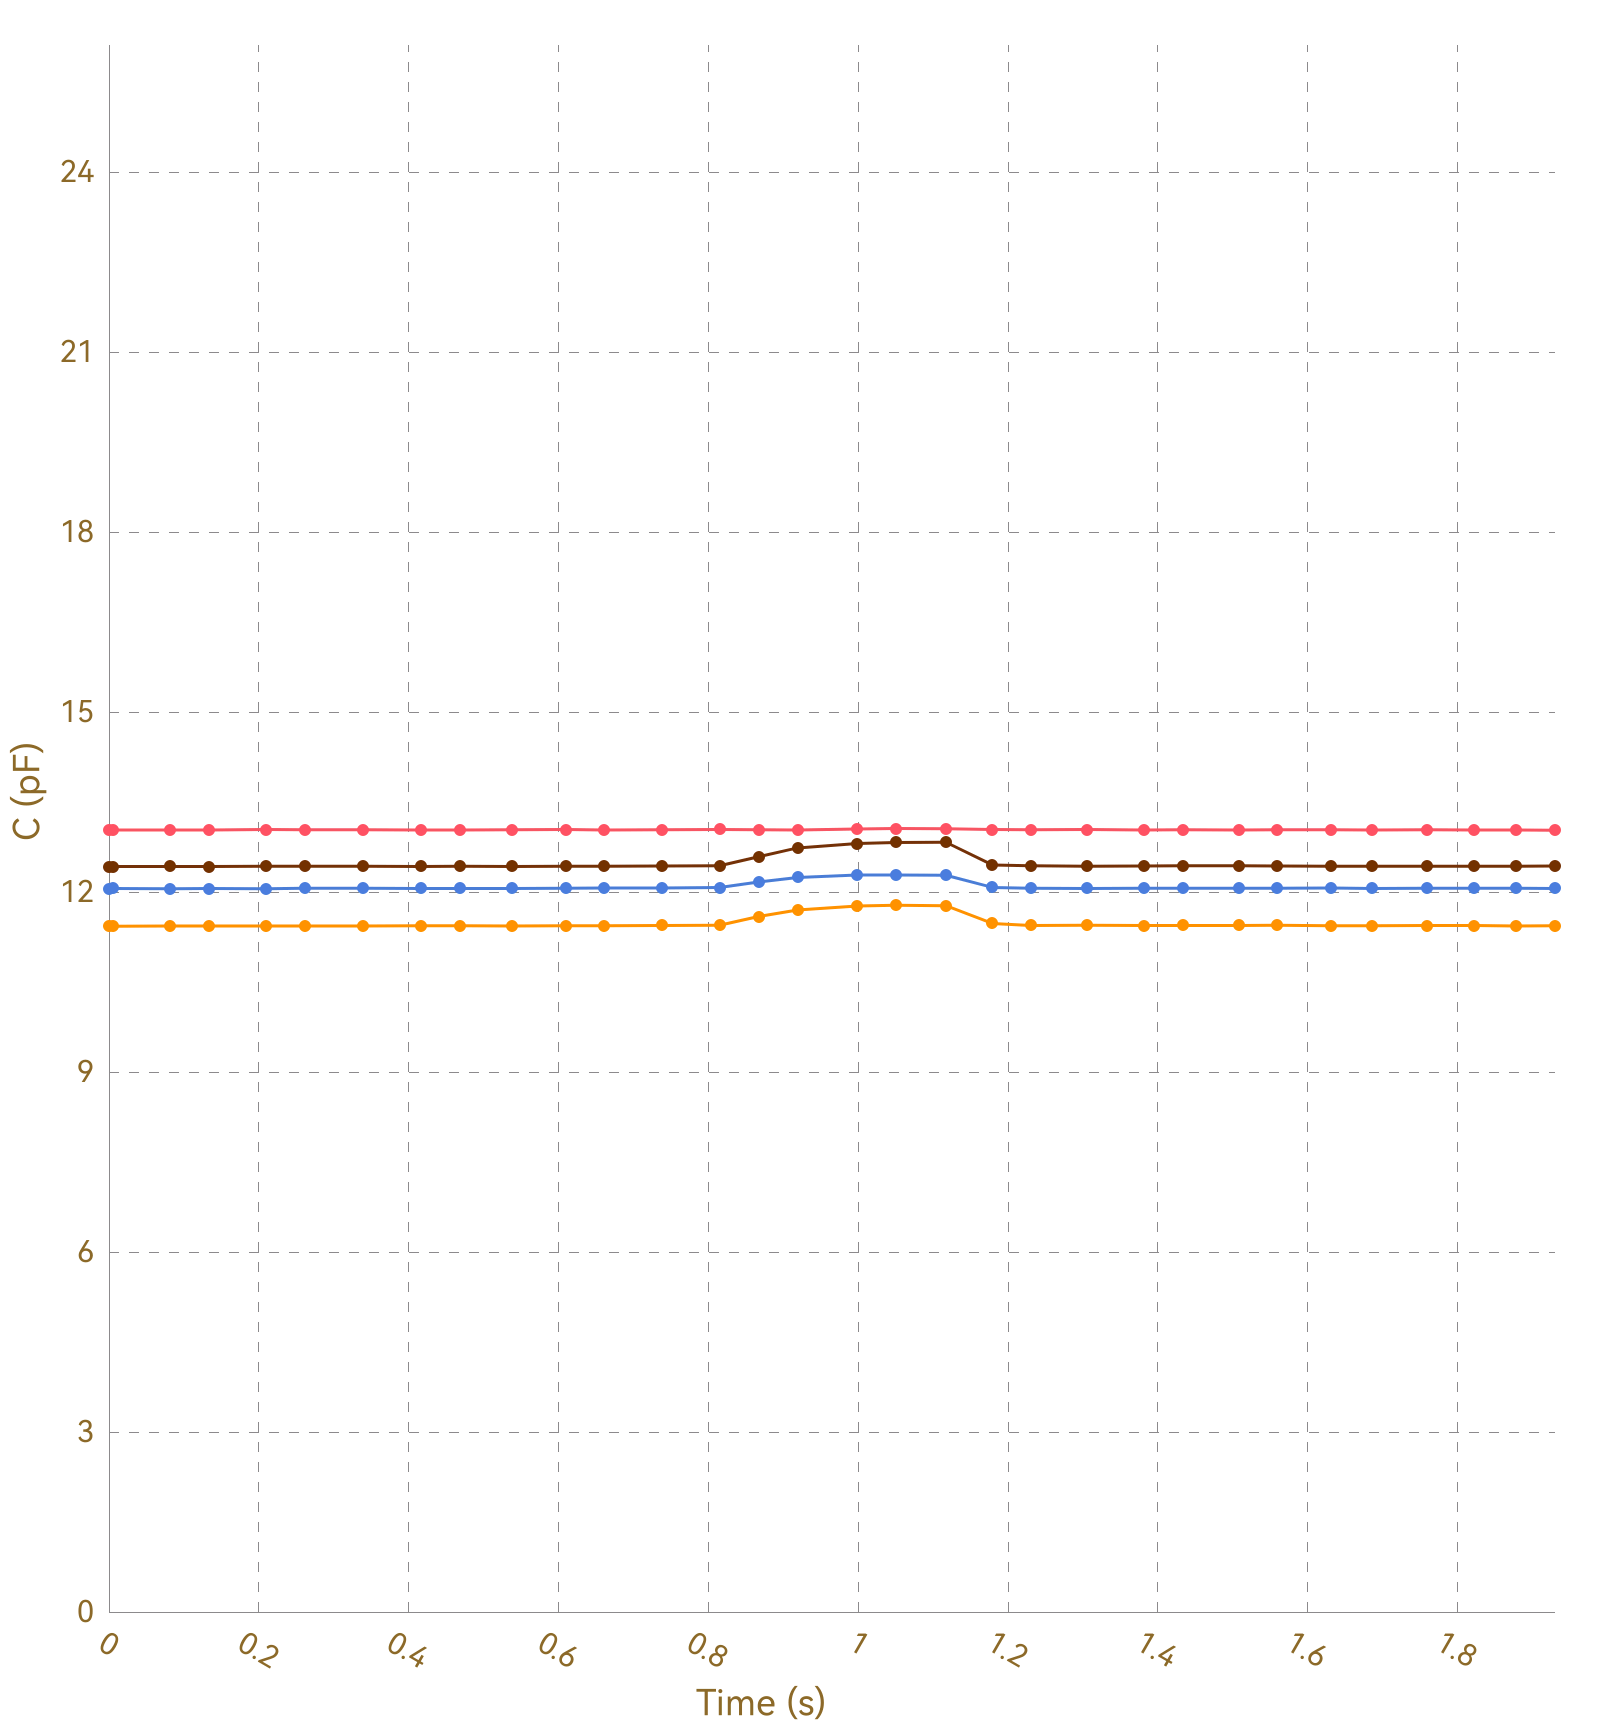

The file beside this chart, header and first rows:
, Ch1, , Ch2, , Ch3, , Ch4, , Ch5, , Ch6, , Ch7, , Ch8, 
Time (s), C (pF), ΔC/C0 (%), C (pF), ΔC/C0 (%), C (pF), ΔC/C0 (%), C (pF), ΔC/C0 (%), C (pF), ΔC/C0 (%), C (pF), ΔC/C0 (%), C (pF), ΔC/C0 (%), C (pF), ΔC/C0 (%)
0.007, 13.04, 0.0000, 11.43, 0.0000, 12.06, 0.0000, 12.43, 0.0000, OL, OL, OL, OL, OL, OL, 0.0000, 0.0000
0.023, 13.03, 0.0000, 11.43, 0.0000, 12.06, 0.0000, 12.43, 0.0000, OL, OL, OL, OL, OL, OL, 0.0000, 0.0000
0.025, 13.04, 0.0000, 11.44, 0.0000, 12.06, 0.0000, 12.43, 0.0000, OL, OL, OL, OL, OL, OL, 0.0000, 0.0000
0.039, 13.04, 0.0000, 11.43, 0.0000, 12.06, 0.0000, 12.43, 0.0000, OL, OL, OL, OL, OL, OL, 0.0000, 0.0000
0.042, 13.04, 0.0000, 11.44, 0.0000, 12.06, 0.0000, 12.43, 0.0000, OL, OL, OL, OL, OL, OL, 0.0000, 0.0000
0.048, 13.04, 0.0000, 11.44, 0.0000, 12.06, 0.0000, 12.43, 0.0000, OL, OL, OL, OL, OL, OL, 0.0000, 0.0000
0.051, 13.04, 0.0000, 11.43, 0.0000, 12.06, 0.0000, 12.43, 0.0000, OL, OL, OL, OL, OL, OL, 0.0000, 0.0000
0.053, 13.04, 0.0000, 11.43, 0.0000, 12.06, 0.0000, 12.43, 0.0000, OL, OL, OL, OL, OL, OL, 0.0000, 0.0000
0.082, 13.03, 0.0000, 11.43, 0.0000, 12.06, 0.0000, 12.42, 0.0000, OL, OL, OL, OL, OL, OL, 0.0000, 0.0000
0.085, 13.03, 0.0000, 11.43, 0.0000, 12.06, 0.0000, 12.43, 0.0000, OL, OL, OL, OL, OL, OL, 0.0000, 0.0000
0.088, 13.03, 0.0000, 11.44, 0.0000, 12.06, 0.0000, 12.43, 0.0000, OL, OL, OL, OL, OL, OL, 0.0000, 0.0000
0.090, 13.03, 0.0000, 11.43, 0.0000, 12.06, 0.0000, 12.43, 0.0000, OL, OL, OL, OL, OL, OL, 0.0000, 0.0000
0.097, 13.04, 0.0000, 11.43, 0.0000, 12.06, 0.0000, 12.42, 0.0000, OL, OL, OL, OL, OL, OL, 0.0000, 0.0000
0.125, 13.03, 0.0000, 11.44, 0.0000, 12.06, 0.0000, 12.42, 0.0000, OL, OL, OL, OL, OL, OL, 0.0000, 0.0000
0.131, 13.03, 0.0000, 11.43, 0.0000, 12.06, 0.0000, 12.43, 0.0000, OL, OL, OL, OL, OL, OL, 0.0000, 0.0000
0.134, 13.03, 0.0000, 11.44, 0.0000, 12.06, 0.0000, 12.43, 0.0000, OL, OL, OL, OL, OL, OL, 0.0000, 0.0000
0.164, 13.04, 0.0000, 11.43, 0.0000, 12.06, 0.0000, 12.43, 0.0000, OL, OL, OL, OL, OL, OL, 0.0000, 0.0000
0.168, 13.03, 0.0000, 11.44, 0.0000, 12.06, 0.0000, 12.43, 0.0000, OL, OL, OL, OL, OL, OL, 0.0000, 0.0000
0.170, 13.04, 0.0000, 11.43, 0.0000, 12.06, 0.0000, 12.43, 0.0000, OL, OL, OL, OL, OL, OL, 0.0000, 0.0000
0.176, 13.04, 0.0000, 11.43, 0.0000, 12.06, 0.0000, 12.43, 0.0000, OL, OL, OL, OL, OL, OL, 0.0000, 0.0000
0.180, 13.04, 0.0000, 11.43, 0.0000, 12.06, 0.0000, 12.43, 0.0000, OL, OL, OL, OL, OL, OL, 0.0000, 0.0000
0.210, 13.04, 0.0000, 11.43, 0.0000, 12.06, 0.0000, 12.43, 0.0000, OL, OL, OL, OL, OL, OL, 0.0000, 0.0000
0.214, 13.04, 0.0000, 11.44, 0.0000, 12.06, 0.0000, 12.43, 0.0000, OL, OL, OL, OL, OL, OL, 0.0000, 0.0000
0.216, 13.03, 0.0000, 11.44, 0.0000, 12.06, 0.0000, 12.43, 0.0000, OL, OL, OL, OL, OL, OL, 0.0000, 0.0000
0.219, 13.03, 0.0000, 11.44, 0.0000, 12.06, 0.0000, 12.43, 0.0000, OL, OL, OL, OL, OL, OL, 0.0000, 0.0000
0.249, 13.04, 0.0000, 11.43, 0.0000, 12.06, 0.0000, 12.43, 0.0000, OL, OL, OL, OL, OL, OL, 0.0000, 0.0000
0.252, 13.04, 0.0000, 11.43, 0.0000, 12.06, 0.0000, 12.43, 0.0000, OL, OL, OL, OL, OL, OL, 0.0000, 0.0000
0.258, 13.03, 0.0000, 11.44, 0.0000, 12.06, 0.0000, 12.43, 0.0000, OL, OL, OL, OL, OL, OL, 0.0000, 0.0000
0.261, 13.04, 0.0000, 11.43, 0.0000, 12.06, 0.0000, 12.43, 0.0000, OL, OL, OL, OL, OL, OL, 0.0000, 0.0000
0.291, 13.03, 0.0000, 11.44, 0.0000, 12.06, 0.0000, 12.42, 0.0000, OL, OL, OL, OL, OL, OL, 0.0000, 0.0000
0.295, 13.04, 0.0000, 11.44, 0.0000, 12.06, 0.0000, 12.42, 0.0000, OL, OL, OL, OL, OL, OL, 0.0000, 0.0000
0.298, 13.03, 0.0000, 11.43, 0.0000, 12.06, 0.0000, 12.43, 0.0000, OL, OL, OL, OL, OL, OL, 0.0000, 0.0000
0.304, 13.04, 0.0000, 11.44, 0.0000, 12.06, 0.0000, 12.42, 0.0000, OL, OL, OL, OL, OL, OL, 0.0000, 0.0000
0.307, 13.04, 0.0000, 11.44, 0.0000, 12.06, 0.0000, 12.43, 0.0000, OL, OL, OL, OL, OL, OL, 0.0000, 0.0000
0.339, 13.04, 0.0000, 11.44, 0.0000, 12.06, 0.0000, 12.43, 0.0000, OL, OL, OL, OL, OL, OL, 0.0000, 0.0000
0.342, 13.04, 0.0000, 11.44, 0.0000, 12.06, 0.0000, 12.42, 0.0000, OL, OL, OL, OL, OL, OL, 0.0000, 0.0000
0.345, 13.04, 0.0000, 11.44, 0.0000, 12.06, 0.0000, 12.43, 0.0000, OL, OL, OL, OL, OL, OL, 0.0000, 0.0000
0.347, 13.03, 0.0000, 11.44, 0.0000, 12.06, 0.0000, 12.43, 0.0000, OL, OL, OL, OL, OL, OL, 0.0000, 0.0000
0.378, 13.04, 0.0000, 11.44, 0.0000, 12.06, 0.0000, 12.43, 0.0000, OL, OL, OL, OL, OL, OL, 0.0000, 0.0000
0.381, 13.04, 0.0000, 11.44, 0.0000, 12.06, 0.0000, 12.43, 0.0000, OL, OL, OL, OL, OL, OL, 0.0000, 0.0000
0.386, 13.04, 0.0000, 11.44, 0.0000, 12.06, 0.0000, 12.43, 0.0000, OL, OL, OL, OL, OL, OL, 0.0000, 0.0000
0.416, 13.04, 0.0000, 11.44, 0.0000, 12.06, 0.0000, 12.43, 0.0000, OL, OL, OL, OL, OL, OL, 0.0000, 0.0000
0.420, 13.04, 0.0000, 11.44, 0.0000, 12.06, 0.0000, 12.42, 0.0000, OL, OL, OL, OL, OL, OL, 0.0000, 0.0000
0.423, 13.04, 0.0000, 11.44, 0.0000, 12.07, 0.0000, 12.43, 0.0000, OL, OL, OL, OL, OL, OL, 0.0000, 0.0000
0.429, 13.04, 0.0000, 11.44, 0.0000, 12.07, 0.0000, 12.43, 0.0000, OL, OL, OL, OL, OL, OL, 0.0000, 0.0000
0.431, 13.04, 0.0000, 11.44, 0.0000, 12.06, 0.0000, 12.43, 0.0000, OL, OL, OL, OL, OL, OL, 0.0000, 0.0000
0.460, 13.04, 0.0000, 11.44, 0.0000, 12.06, 0.0000, 12.43, 0.0000, OL, OL, OL, OL, OL, OL, 0.0000, 0.0000
0.464, 13.04, 0.0000, 11.44, 0.0000, 12.06, 0.0000, 12.43, 0.0000, OL, OL, OL, OL, OL, OL, 0.0000, 0.0000
0.466, 13.03, 0.0000, 11.44, 0.0000, 12.06, 0.0000, 12.43, 0.0000, OL, OL, OL, OL, OL, OL, 0.0000, 0.0000
0.469, 13.04, 0.0000, 11.44, 0.0000, 12.06, 0.0000, 12.43, 0.0000, OL, OL, OL, OL, OL, OL, 0.0000, 0.0000
0.499, 13.04, 0.0000, 11.43, 0.0000, 12.06, 0.0000, 12.42, 0.0000, OL, OL, OL, OL, OL, OL, 0.0000, 0.0000
0.502, 13.04, 0.0000, 11.44, 0.0000, 12.06, 0.0000, 12.43, 0.0000, OL, OL, OL, OL, OL, OL, 0.0000, 0.0000
0.506, 13.04, 0.0000, 11.44, 0.0000, 12.06, 0.0000, 12.43, 0.0000, OL, OL, OL, OL, OL, OL, 0.0000, 0.0000
0.538, 13.04, 0.0000, 11.44, 0.0000, 12.06, 0.0000, 12.43, 0.0000, OL, OL, OL, OL, OL, OL, 0.0000, 0.0000
0.542, 13.04, 0.0000, 11.44, 0.0000, 12.06, 0.0000, 12.43, 0.0000, OL, OL, OL, OL, OL, OL, 0.0000, 0.0000
0.544, 13.03, 0.0000, 11.44, 0.0000, 12.06, 0.0000, 12.43, 0.0000, OL, OL, OL, OL, OL, OL, 0.0000, 0.0000
0.546, 13.03, 0.0000, 11.44, 0.0000, 12.06, 0.0000, 12.43, 0.0000, OL, OL, OL, OL, OL, OL, 0.0000, 0.0000
0.550, 13.04, 0.0000, 11.43, 0.0000, 12.06, 0.0000, 12.43, 0.0000, OL, OL, OL, OL, OL, OL, 0.0000, 0.0000
0.579, 13.04, 0.0000, 11.43, 0.0000, 12.06, 0.0000, 12.43, 0.0000, OL, OL, OL, OL, OL, OL, 0.0000, 0.0000
... 142 more rows
